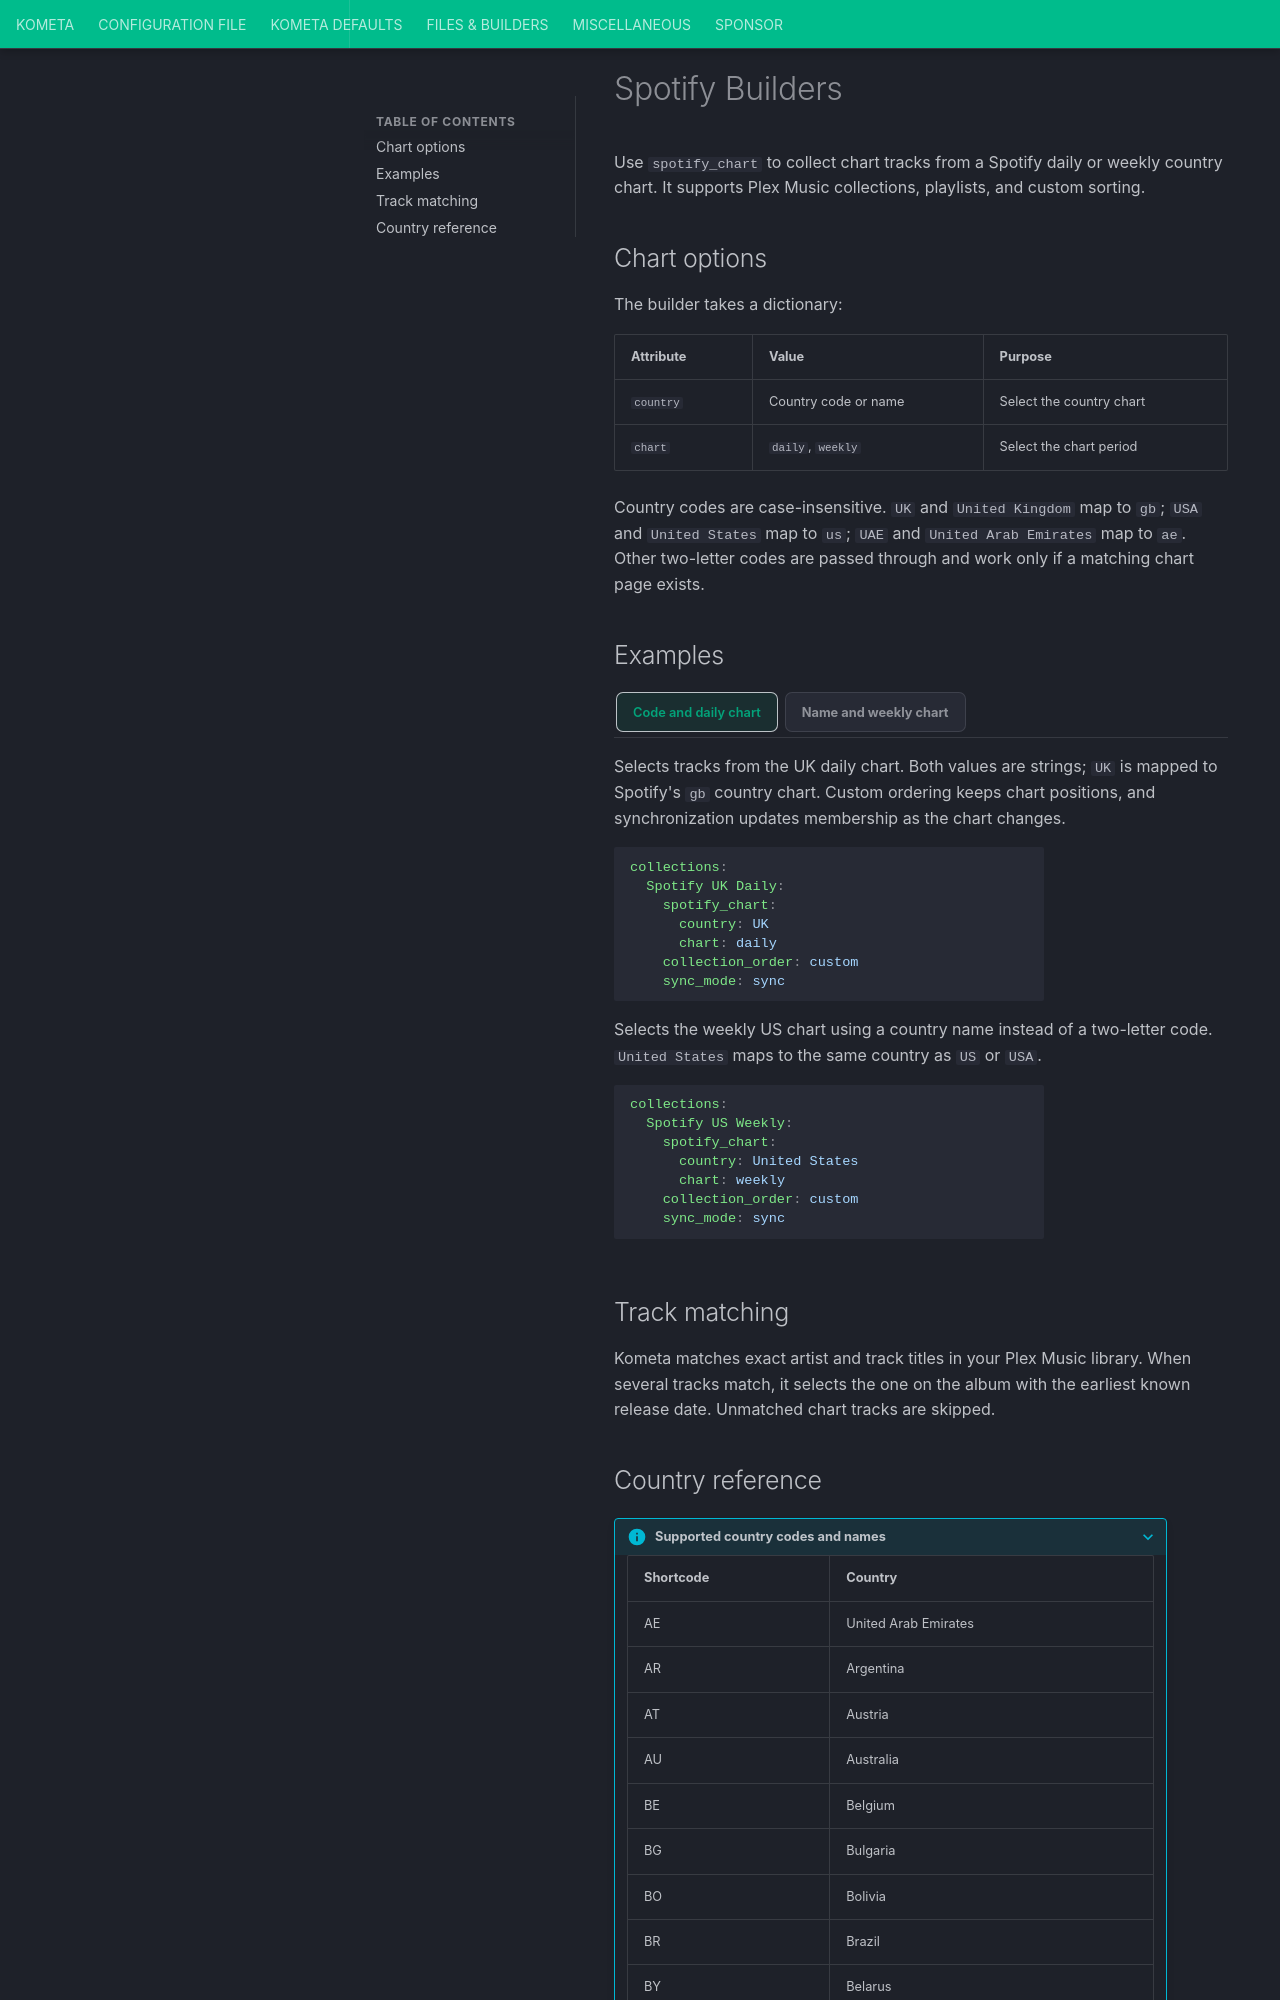

repository: Kometa-Team/Kometa · page: files/builders/spotify/index.html · generator: mkdocs

# Spotify Builders

Use `spotify_chart` to collect chart tracks from a Spotify daily or weekly country
chart. It supports Plex Music collections, playlists, and custom sorting.

## Chart options {#spotify-chart-builder}

The builder takes a dictionary:

| Attribute | Value | Purpose |
|:----------|:------|:--------|
| `country` | Country code or name | Select the country chart |
| `chart` | `daily`, `weekly` | Select the chart period |

Country codes are case-insensitive. `UK` and `United Kingdom` map to `gb`;
`USA` and `United States` map to `us`; `UAE` and `United Arab Emirates` map to `ae`.
Other two-letter codes are passed through and work only if a matching chart page exists.
